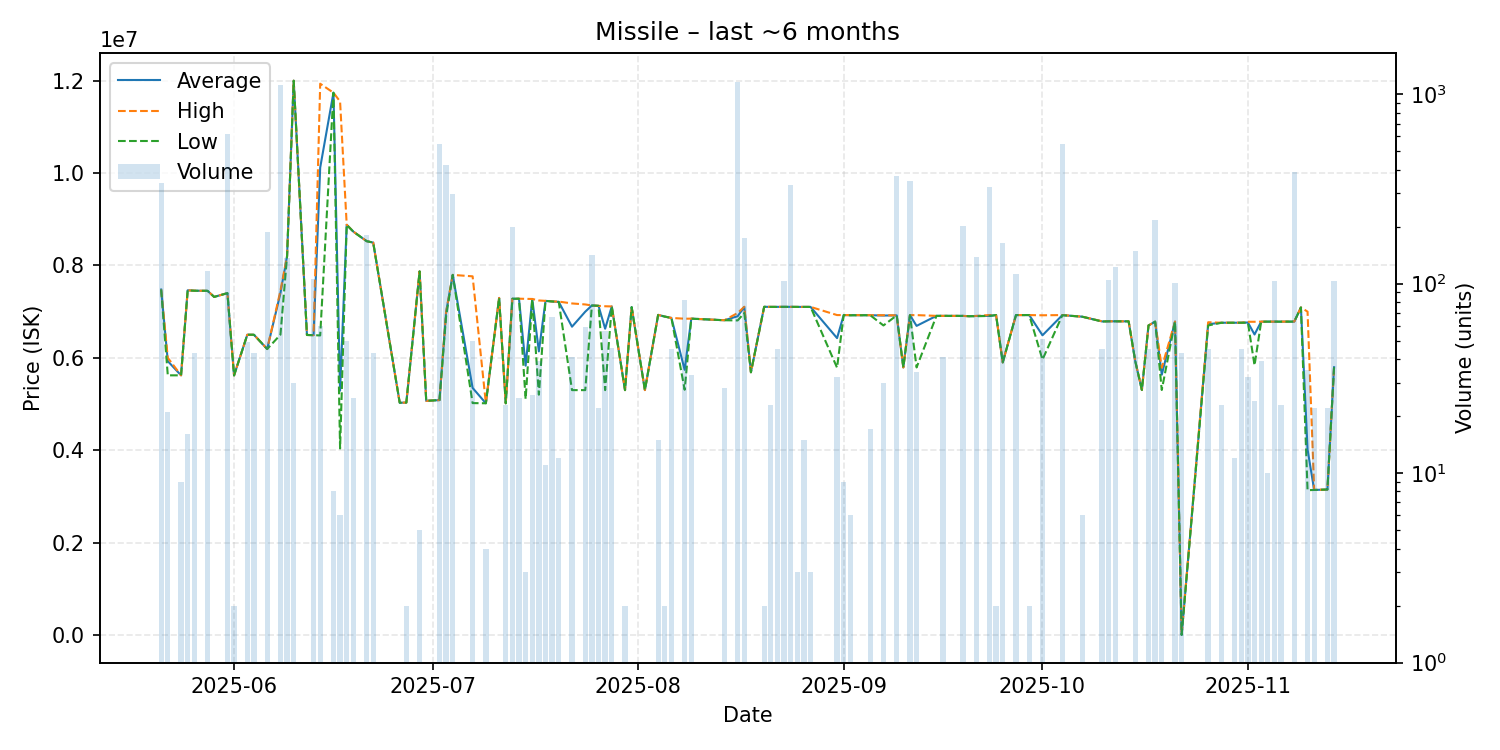

The data file committed next to this chart (first rows):
date, average, highest, lowest, order_count, volume
2025-05-21, 7478000, 7478000, 7478000, 4, 342
2025-05-22, 5927619, 6000000, 5620000, 4, 21
2025-05-24, 5620000, 5620000, 5620000, 1, 9
2025-05-25, 7461750, 7462000, 7461000, 2, 16
2025-05-26, 7452419, 7454000, 7452000, 3, 43
2025-05-28, 7450000, 7450000, 7450000, 3, 117
2025-05-29, 7318000, 7318000, 7318000, 1, 1
2025-05-31, 7400000, 7400000, 7400000, 8, 615
2025-06-01, 5618000, 5618000, 5618000, 1, 2
2025-06-03, 6499000, 6499000, 6499000, 3, 49
2025-06-04, 6499000, 6499000, 6499000, 2, 43
2025-06-06, 6190000, 6190000, 6190000, 3, 188
2025-06-08, 7400000, 7454000, 6500000, 9, 1122
2025-06-09, 8200000, 8200000, 8200000, 4, 136
2025-06-10, 12000000, 12000000, 12000000, 2, 30
2025-06-12, 6494000, 6494000, 6494000, 1, 1
2025-06-13, 6490000, 6491000, 6490000, 6, 106
2025-06-14, 10119400, 11935000, 6484000, 4, 60
2025-06-16, 11740000, 11740000, 11740000, 1, 8
2025-06-17, 5288333, 11550000, 4036000, 2, 6
2025-06-18, 8879780, 8881000, 8879000, 3, 50
2025-06-19, 8732160, 8733000, 8732000, 3, 25
2025-06-21, 8526000, 8526000, 8526000, 4, 180
2025-06-22, 8494000, 8494000, 8494000, 1, 43
2025-06-26, 5026000, 5026000, 5026000, 1, 1
2025-06-27, 5030500, 5031000, 5030000, 2, 2
2025-06-29, 7870000, 7870000, 7870000, 2, 5
2025-06-30, 5068000, 5068000, 5068000, 1, 1
2025-07-02, 5084000, 5084000, 5084000, 15, 546
2025-07-03, 6987000, 6989000, 6900000, 21, 421
2025-07-04, 7795000, 7795000, 7795000, 5, 299
2025-07-07, 5347540, 7764000, 5019000, 5, 50
2025-07-09, 5015000, 5015000, 5015000, 1, 4
2025-07-11, 7296000, 7296000, 7296000, 1, 1
2025-07-12, 5015304, 5016000, 5015000, 2, 23
2025-07-13, 7278000, 7278000, 7278000, 4, 198
2025-07-14, 7279320, 7280000, 7279000, 2, 25
2025-07-15, 5829333, 7276000, 5106000, 2, 3
2025-07-16, 7273462, 7274000, 7260000, 2, 26
2025-07-17, 6138179, 7241000, 5201000, 3, 39
2025-07-18, 7232273, 7233000, 7232000, 4, 11
2025-07-19, 7220000, 7220000, 7220000, 4, 67
2025-07-20, 7210583, 7217000, 7210000, 2, 12
2025-07-22, 6673537, 7177000, 5300000, 4, 41
2025-07-24, 6998475, 7155000, 5300000, 4, 59
2025-07-25, 7133000, 7133000, 7133000, 6, 141
2025-07-26, 7125000, 7125000, 7125000, 1, 22
2025-07-27, 6629732, 7116000, 5300000, 3, 56
2025-07-28, 7111587, 7112000, 7111000, 3, 46
2025-07-30, 5300000, 5300000, 5300000, 1, 2
2025-07-31, 7097000, 7097000, 7097000, 1, 1
2025-08-02, 5301000, 5301000, 5301000, 1, 1
2025-08-04, 6929000, 6929000, 6929000, 2, 15
2025-08-05, 6892000, 6892000, 6892000, 1, 2
2025-08-06, 6863000, 6863000, 6863000, 2, 45
2025-08-08, 5739512, 6846000, 5308000, 4, 82
2025-08-09, 6847636, 6848000, 6847000, 3, 33
2025-08-14, 6813000, 6813000, 6813000, 1, 28
2025-08-16, 6900000, 6970000, 6809000, 16, 1160
2025-08-17, 7100000, 7105000, 6970000, 5, 175
... 58 more rows
